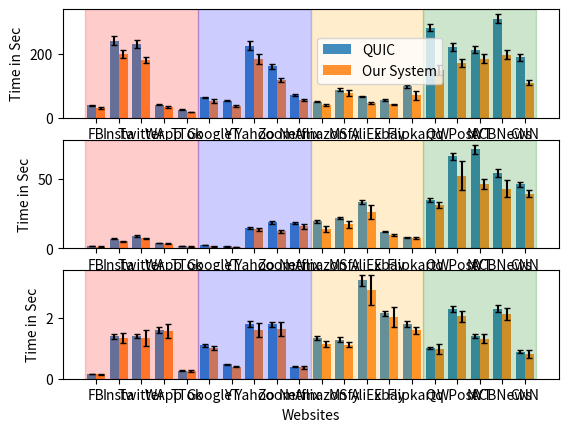

Write Python code to recreate this figure.
import matplotlib.pyplot as plt
import numpy as np
fig,ax = plt.subplots(3,1)


def modem():


    w_o = [40,241,231,41,25,64,54,226,161,70,51,88,67,57,99,282,222,213,310,189]
    w = [31,200,181,34,18,53,37,184,118,55,40,77,45,43,71,150,172,185,198,110]

    w_o_e = [1.6666666666666667, 14.176470588235293, 12.833333333333334, 1.64, 1.4705882352941178, 2.6666666666666665, 
    2.25, 15.066666666666666, 7.666666666666667, 3.1818181818181817, 2.217391304347826, 3.8260869565217392, 2.7916666666666665, 
    3.1666666666666665, 5.2105263157894735, 11.28, 12.333333333333334, 10.65, 14.090909090909092, 9.947368421052632]


    w_e = [3.0, 13.333333333333334, 8.733333333333333, 3.0, 0.6153846153846154, 5.5, 2.8333333333333335, 14.857142857142858, 
    6.285714285714286, 3.5, 4.444444444444445, 9.625, 3.0, 
    1.6428571428571428, 14.2, 15.0, 11.466666666666667, 14.23076923076923, 14.142857142857142, 8.461538461538462]

    a = list(range(0,len(w_o)))
    x = ['FB', 'Insta', 'Twitter', 'WApp', 'TTok',
        'Google', 'YT', 'Yahoo', 'Zoom', 'Netflix',
        'Amazon', 'MSfy', 'AliEx', 'Ebay', 'Flipkart',
        'Qq', 'WPost', 'NYT', 'ACBNews', 'CNN']


    X_axis = np.arange(len(x))
    ax[0].bar(X_axis-0.2, w_o, yerr = w_o_e, label = 'QUIC', width = 0.4, alpha=0.85, ecolor='black', capsize=2)
    ax[0].bar(X_axis+0.2, w, yerr = w_e, label = 'Our System', width = 0.4, alpha=0.85, ecolor='black', capsize=2)
    ax[0].axvspan(-0.5, 4.5, alpha=0.2, color='red')
    ax[0].axvspan(4.5, 9.5, alpha=0.2, color='blue')
    ax[0].axvspan(9.5, 14.5, alpha=0.2, color='orange')
    ax[0].axvspan(14.5, 19.5, alpha=0.2, color='green')
    ax[0].legend(bbox_to_anchor=[0.5, 0.25])
    ax[0].set_xticks(X_axis)
    ax[0].set_xticklabels(x)
    ax[0].set_ylabel('Time in Sec')
    x#plt.tight_layout()
    #plt.show()


def three_g():
    w_o = [1.355,6.92,8.8,3.6,1.4,2.3,1.3,14.7,18.7,18,19.5,21.6,33.23,12,8,34.6,66,71,54,46]
    w = [1.12465, 4.9132, 7.128000000000001, 3.204, 1.274, 1.4949999999999999, 0.962, 13.524, 
    12.155, 15.66, 13.649999999999999, 17.28, 25.9194, 9.48, 7.36, 31.14, 52.14, 46.15, 42.660000000000004, 39.1]
    w_o_e = [0.06452380952380952, 0.3642105263157895, 0.55, 
    0.14400000000000002, 0.06666666666666667, 0.14375, 0.08125, 0.8166666666666667, 0.9842105263157894, 0.8181818181818182, 
    1.0263157894736843, 0.9, 1.3845833333333333, 0.6, 0.4444444444444444, 1.5727272727272728, 2.64, 3.380952380952381, 2.7, 1.9166666666666667]

    w_e = [0.1606642857142857, 0.49132, 0.5940000000000001, 0.2912727272727273, 0.098, 
    0.299, 0.0962, 1.2294545454545454, 1.2155, 1.566, 2.275, 2.468571428571429, 5.18388, 0.79, 0.5257142857142857, 
    2.224285714285714, 10.428, 3.55, 6.094285714285715, 2.606666666666667]
    
    x = ['FB', 'Insta', 'Twitter', 'WApp', 'TTok',
        'Google', 'YT', 'Yahoo', 'Zoom', 'Netflix',
        'Amazon', 'MSfy', 'AliEx', 'Ebay', 'Flipkart',
        'Qq', 'WPost', 'NYT', 'ACBNews', 'CNN']
    
    X_axis = np.arange(len(x))
    ax[1].bar(X_axis-0.2, w_o, yerr = w_o_e, label = 'QUIC', width = 0.4, alpha=0.85, ecolor='black', capsize=2)
    ax[1].bar(X_axis+0.2, w, yerr = w_e, label = 'Our System', width = 0.4, alpha=0.85, ecolor='black', capsize=2)
    ax[1].axvspan(-0.5, 4.5, alpha=0.2, color='red')
    ax[1].axvspan(4.5, 9.5, alpha=0.2, color='blue')
    ax[1].axvspan(9.5, 14.5, alpha=0.2, color='orange')
    ax[1].axvspan(14.5, 19.5, alpha=0.2, color='green')
    ax[1].set_xticks(X_axis)
    ax[1].set_xticklabels(x, rotation = 0)
    ax[1].set_ylabel('Time in Sec')
    #plt.tight_layout()
    #plt.show()

def four_g():
    w_o = [0.16,1.39,1.4,1.6,0.27,1.1,0.47,1.8,1.79,0.39,1.33,1.28,3.23,2.15,1.8,1.01,2.3,1.4,2.3,0.89]
    w = [0.1472, 1.3482999999999998, 1.3439999999999999, 1.568, 0.24570000000000003, 1.0120000000000002, 0.39949999999999997, 
    1.602, 1.6289, 0.3705, 1.1438000000000001, 1.1136, 
    2.907, 2.021, 1.584, 0.9696, 2.0469999999999997, 1.3159999999999998, 2.139, 0.8188000000000001]
    w_o_e = [0.009411764705882354, 0.08176470588235293, 0.07368421052631578, 0.1, 0.018000000000000002, 
    0.04782608695652174, 0.01958333333333333, 0.08571428571428572, 0.08136363636363636, 0.01625, 0.0665, 0.07529411764705883, 0.17, 0.086, 0.10588235294117647, 0.045909090909090906, 
    0.09583333333333333, 0.07777777777777778, 0.10952380952380951, 0.049444444444444444]
    w_e = [0.016355555555555554, 0.16853749999999998, 0.2688, 0.224, 0.030712500000000004, 
    0.07784615384615387, 0.030730769230769228, 0.22885714285714287, 0.2327, 0.0463125, 0.0879846153846154, 0.07954285714285714, 0.4845, 0.3368333333333333, 0.1056, 0.1616, 0.1705833333333333, 
    0.1462222222222222, 0.19445454545454544, 0.13646666666666668]

    
    x = ['FB', 'Insta', 'Twitter', 'WApp', 'TTok',
        'Google', 'YT', 'Yahoo', 'Zoom', 'Netflix',
        'Amazon', 'MSfy', 'AliEx', 'Ebay', 'Flipkart',
        'Qq', 'WPost', 'NYT', 'ACBNews', 'CNN']
    
    X_axis = np.arange(len(x))
    ax[2].bar(X_axis-0.2, w_o, yerr = w_o_e, label = 'QUIC', width = 0.4, alpha=0.85, ecolor='black', capsize=2)
    ax[2].bar(X_axis+0.2, w, yerr = w_e, label = 'Our System', width = 0.4, alpha=0.85, ecolor='black', capsize=2)
    print('5g', w)
    print('5g', w_o_e)
    print('5g', w_e)
    ax[2].axvspan(-0.5, 4.5, alpha=0.2, color='red')
    ax[2].axvspan(4.5, 9.5, alpha=0.2, color='blue')
    ax[2].axvspan(9.5, 14.5, alpha=0.2, color='orange')
    ax[2].axvspan(14.5, 19.5, alpha=0.2, color='green')
    ax[2].set_xticks(X_axis)
    ax[2].set_xticklabels(x, rotation = 0)
    ax[2].set_ylabel('Time in Sec')
    ax[2].set_xlabel('Websites')
    #plt.tight_layout()
    plt.show()

modem()
three_g()
four_g()

